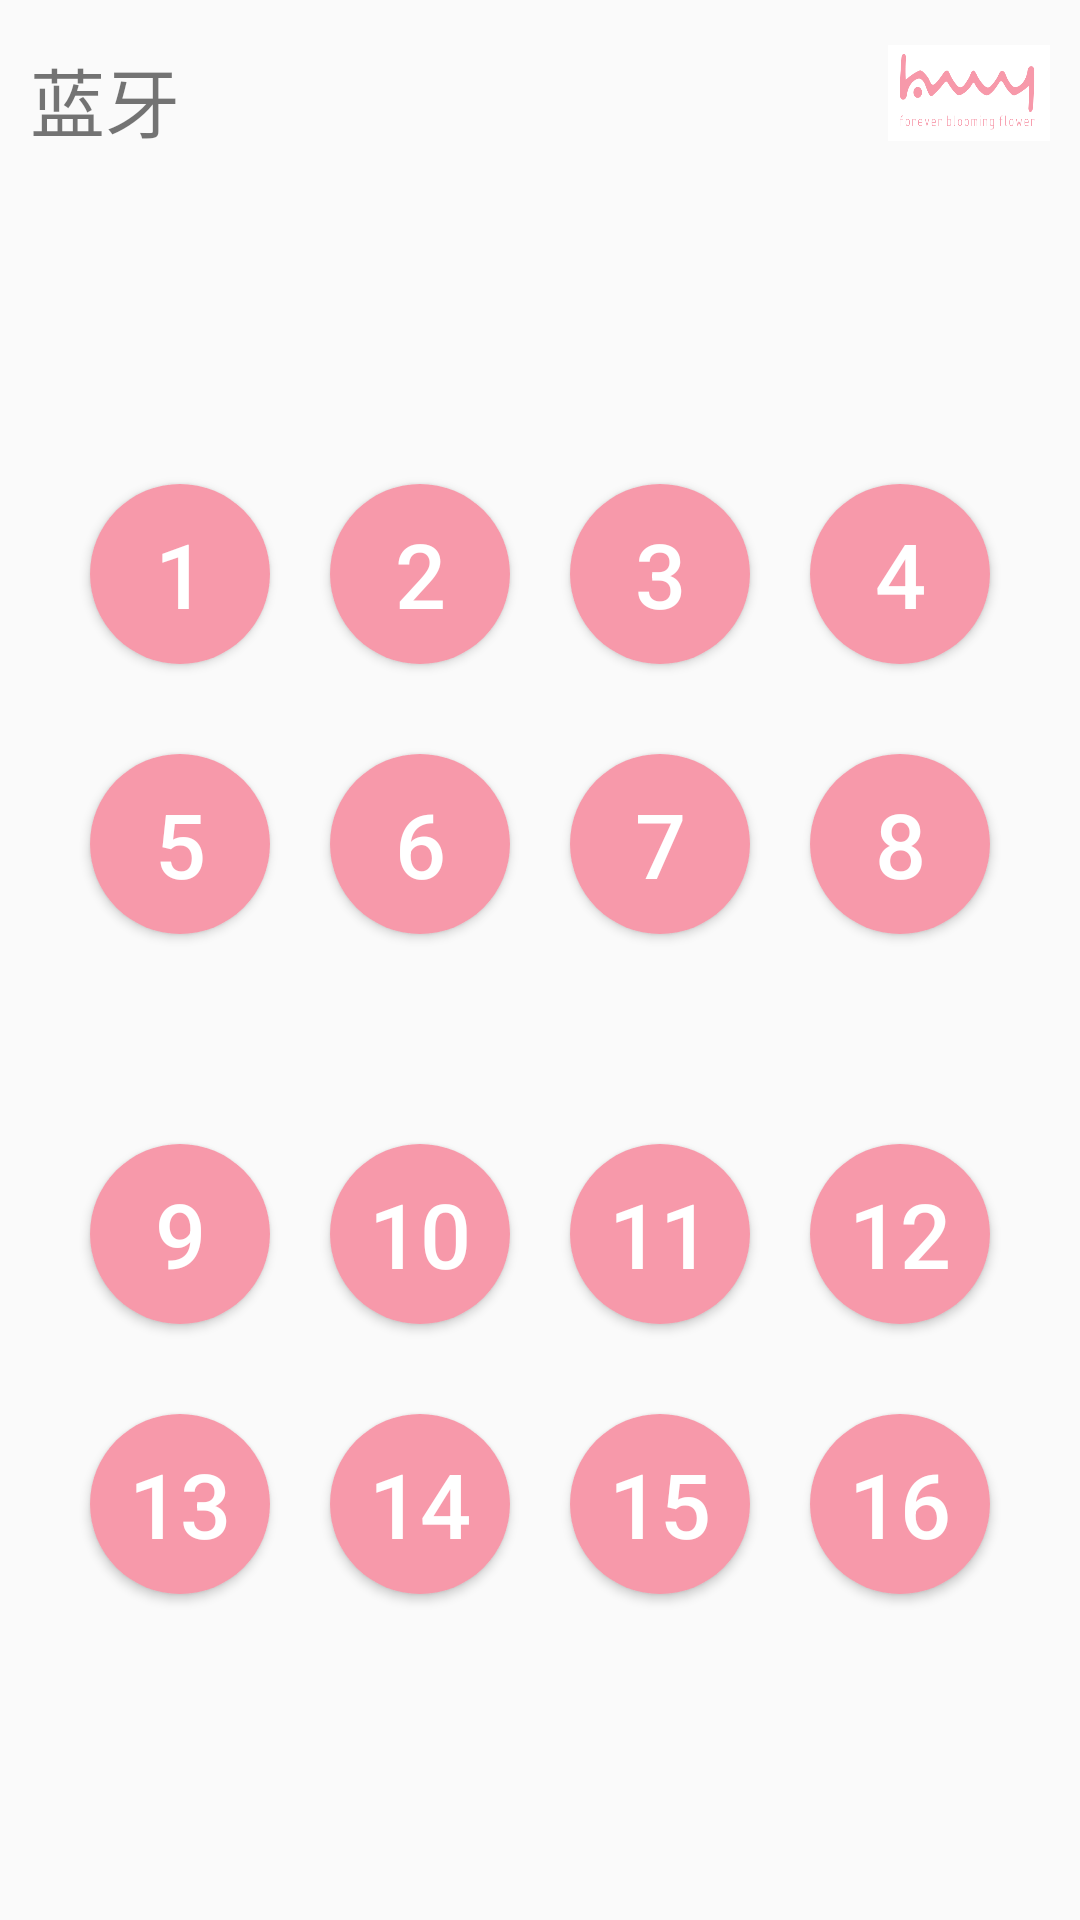

Reconstruct the res/layout file that produces this screen, plus the resources it refers to.
<!-- AndroidManifest.xml: application theme AppTheme -->
<!-- res/layout/main_mode_fragment.xml -->
<?xml version="1.0" encoding="utf-8"?>
<LinearLayout xmlns:android="http://schemas.android.com/apk/res/android"
    android:layout_width="match_parent"
    android:layout_height="match_parent"
    android:orientation="vertical">

    <LinearLayout xmlns:android="http://schemas.android.com/apk/res/android"
        android:layout_width="wrap_content"
        android:layout_height="wrap_content"
        android:orientation="vertical">

        <RelativeLayout
            android:id="@+id/LinearLayout2"
            android:layout_width="match_parent"
            android:layout_height="wrap_content"
            android:layout_marginTop="15dp"
            android:layout_marginEnd="10dp"
            android:layout_marginLeft="10dp"
            android:layout_marginStart="10dp"
            android:layout_marginRight="10dp">

            <TextView
                android:id="@+id/mode_tv_blu_state"
                android:layout_width="wrap_content"
                android:layout_height="wrap_content"
                android:layout_alignParentLeft="true"
                android:layout_alignParentStart="true"
                android:layout_marginLeft="0dp"
                android:layout_marginStart="0dp"
                android:text="蓝牙"
                android:textSize="25sp" />

            <ImageView
                android:id="@+id/mode_iv_logo"
                android:layout_width="54dp"
                android:layout_height="32dp"
                android:layout_alignParentEnd="true"
                android:layout_alignParentRight="true"
                android:background="@drawable/ic_title" />
        </RelativeLayout>

        <View
            android:layout_width="match_parent"
            android:layout_height="10dp"
            android:layout_marginTop="10dp"
            android:layout_marginLeft="10dp"
            android:layout_marginRight="10dp"
            android:layout_marginEnd="10dp"
            android:background="@drawable/main_mode_fragment_view"
            android:layout_marginStart="10dp" />

    </LinearLayout>

    <TableLayout
        android:layout_width="match_parent"
        android:layout_height="wrap_content"
        android:layout_marginTop="80dp">

        <TableRow
            android:layout_width="wrap_content"
            android:layout_height="60dp"
            android:layout_weight="1"
            android:gravity="center">
            <Button
                android:layout_margin="10dp"
                android:id="@+id/mode_btn_1"
                style="@style/main_mode_fragment_button"
                android:background="@drawable/main_mode_fragment_button_down_selector"
                android:text="1" />


            <Button
                android:layout_margin="10dp"
                android:id="@+id/mode_btn_2"
                style="@style/main_mode_fragment_button"
                android:background="@drawable/main_mode_fragment_button_down_selector"
                android:text="2" />


            <Button
                android:layout_margin="10dp"
                android:id="@+id/mode_btn_3"
                style="@style/main_mode_fragment_button"
                android:background="@drawable/main_mode_fragment_button_down_selector"
                android:text="3" />


            <Button
                android:layout_margin="10dp"
                android:id="@+id/mode_btn_4"
                style="@style/main_mode_fragment_button"
                android:background="@drawable/main_mode_fragment_button_down_selector"
                android:text="4" />
        </TableRow>
    </TableLayout>

    <TableLayout
        android:layout_marginTop="10dp"
        android:layout_width="match_parent"
        android:layout_height="wrap_content">

        <TableRow
            android:layout_width="wrap_content"
            android:layout_height="60dp"
            android:layout_weight="1"
            android:gravity="center">

            <Button
                android:layout_margin="10dp"
                android:id="@+id/mode_btn_5"
                style="@style/main_mode_fragment_button"
                android:background="@drawable/main_mode_fragment_button_down_selector"
                android:text="5" />


            <Button
                android:layout_margin="10dp"
                android:id="@+id/mode_btn_6"
                style="@style/main_mode_fragment_button"
                android:background="@drawable/main_mode_fragment_button_down_selector"
                android:text="6" />


            <Button
                android:layout_margin="10dp"
                android:id="@+id/mode_btn_7"
                style="@style/main_mode_fragment_button"
                android:background="@drawable/main_mode_fragment_button_down_selector"
                android:text="7" />
            <Button
                android:layout_margin="10dp"
                android:id="@+id/mode_btn_8"
                style="@style/main_mode_fragment_button"
                android:background="@drawable/main_mode_fragment_button_down_selector"
                android:text="8" />

        </TableRow>

    </TableLayout>


    <TableLayout
        android:layout_width="match_parent"
        android:layout_height="wrap_content"
        android:layout_marginTop="50dp">

        <TableRow
            android:layout_width="wrap_content"
            android:layout_height="60dp"
            android:layout_weight="1"
            android:gravity="center">

            <Button
                android:layout_margin="10dp"
                android:id="@+id/mode_btn_9"
                style="@style/main_mode_fragment_button"
                android:background="@drawable/main_mode_fragment_button_down_selector"
                android:text="9" />



            <Button
                android:layout_margin="10dp"
                android:id="@+id/mode_btn_10"
                style="@style/main_mode_fragment_button"
                android:background="@drawable/main_mode_fragment_button_down_selector"
                android:text="10" />


            <Button
                android:layout_margin="10dp"
                android:id="@+id/mode_btn_11"
                style="@style/main_mode_fragment_button"
                android:background="@drawable/main_mode_fragment_button_down_selector"
                android:text="11" />


            <Button
                android:layout_margin="10dp"
                android:id="@+id/mode_btn_12"
                style="@style/main_mode_fragment_button"
                android:background="@drawable/main_mode_fragment_button_down_selector"
                android:text="12" />
        </TableRow>
    </TableLayout>

    <TableLayout
        android:layout_marginTop="10dp"
        android:layout_width="match_parent"
        android:layout_height="wrap_content">

        <TableRow
            android:layout_width="wrap_content"
            android:layout_height="60dp"
            android:layout_weight="1"
            android:gravity="center">

            <Button
                android:layout_margin="10dp"
                android:id="@+id/mode_btn_13"
                style="@style/main_mode_fragment_button"
                android:background="@drawable/main_mode_fragment_button_down_selector"
                android:text="13" />
            <Button

                android:layout_margin="10dp"
                android:id="@+id/mode_btn_14"
                style="@style/main_mode_fragment_button"
                android:background="@drawable/main_mode_fragment_button_down_selector"
                android:text="14" />


            <Button
                android:layout_margin="10dp"
                android:id="@+id/mode_btn_15"
                style="@style/main_mode_fragment_button"
                android:background="@drawable/main_mode_fragment_button_down_selector"
                android:text="15" />


            <Button
                android:layout_margin="10dp"
                android:id="@+id/mode_btn_16"
                style="@style/main_mode_fragment_button"
                android:background="@drawable/main_mode_fragment_button_down_selector"
                android:text="16" />
        </TableRow>
    </TableLayout>
</LinearLayout>
<!-- resources referenced by this layout -->
<resources>
  <!-- drawable ic_title: png bitmap (drawable, 14017 bytes) -->
  <!-- drawable main_mode_fragment_button_down_selector (drawable) -->
  <?xml version="1.0" encoding="utf-8"?>
  <selector xmlns:android="http://schemas.android.com/apk/res/android">
      <item android:state_pressed="true">
          <shape>
              <solid android:color="@color/colorMainDown"/>
              <corners android:radius="30dp"/>
          </shape>
      </item>
      <item android:state_pressed="false">
          <shape>
              <solid android:color="@color/colorMain"/>
              <corners android:radius="30dp"/>
          </shape>
      </item>
  
  </selector>
  <style name="main_mode_fragment_button">
          <item name="android:textColor">@color/colorMainText</item>
          <item name="android:textSize">30sp</item>
          <item name="android:gravity">center</item>
          <item name="android:layout_width">60dp</item>
          <item name="android:layout_height">60dp</item>
      </style>
  <style name="AppTheme" parent="Theme.AppCompat.Light.NoActionBar">
          
          <item name="colorPrimary">@color/colorMain</item>
          <item name="colorPrimaryDark">@color/colorMain</item>
          <item name="colorAccent">@color/colorMain</item>
      </style>
  <color name="colorMainDown">#8ff799aa</color>
  <color name="colorMain">#f799aa</color>
  <color name="colorMainText">#ffffff</color>
</resources>
